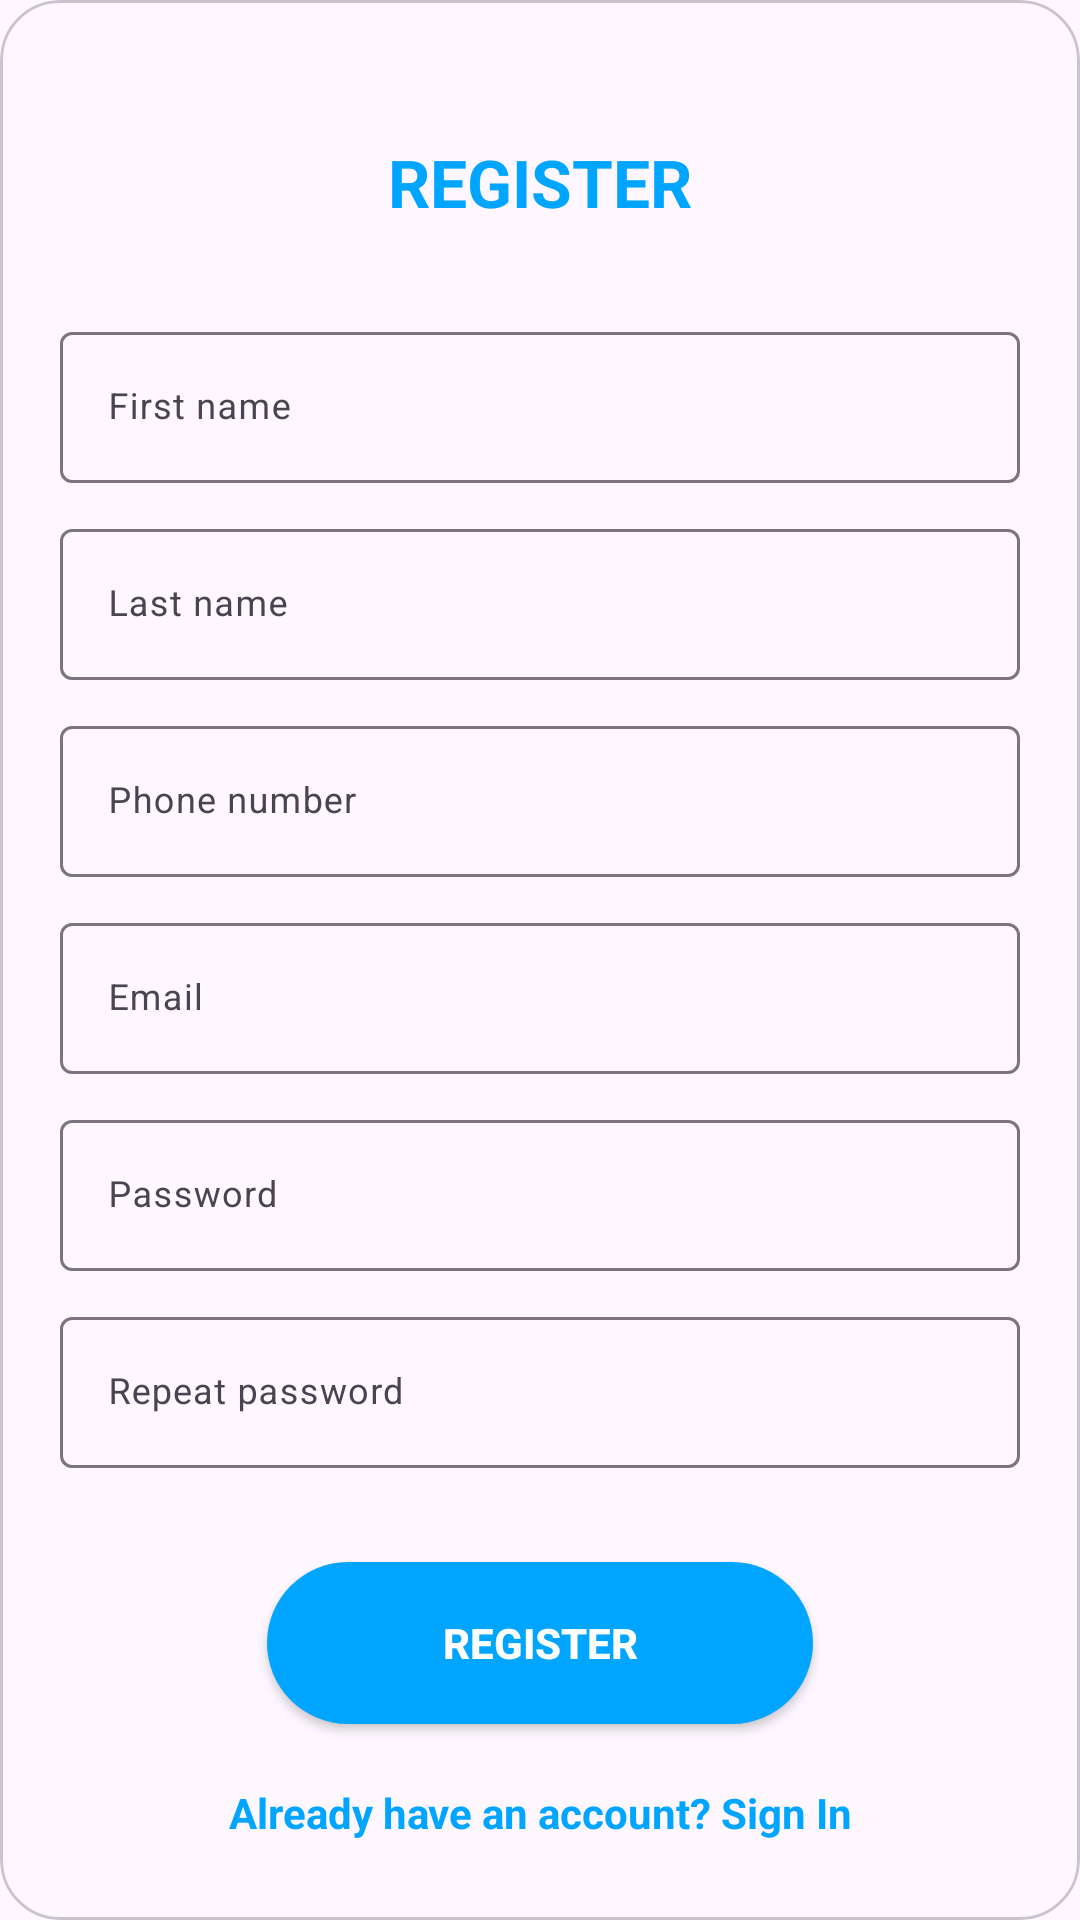

The Android layout XML behind this screen, and the referenced resources:
<!-- AndroidManifest.xml: application theme Theme.ZamiliHotal -->
<!-- res/layout/layout_register.xml -->
<?xml version="1.0" encoding="utf-8"?>
<com.google.android.material.card.MaterialCardView
    xmlns:android="http://schemas.android.com/apk/res/android"
    xmlns:app="http://schemas.android.com/apk/res-auto"
    style="@style/loginCard"
    app:cardCornerRadius="@dimen/loginCardRadius"
    android:elevation="5dp"
    android:layout_gravity="center"
    android:layout_marginTop="@dimen/loginViewsMargin"
    android:layout_marginBottom="@dimen/loginViewsMargin"
    android:background="@color/whiteCardColor">

    <LinearLayout
        style="@style/linearParent"
        android:layout_gravity="center"
        android:padding="@dimen/loginViewsMargin">

        <TextView
            style="@style/headerTextPrimary"
            android:text="@string/register"
            android:layout_marginTop="@dimen/loginViewsMargin"/>

        <com.google.android.material.textfield.TextInputLayout
            style="@style/parent"
            android:layout_marginTop="@dimen/signup_text_margin_top"/>

        <com.google.android.material.textfield.TextInputLayout
            style="@style/parent"
            android:layout_marginTop="@dimen/signup_text_margin_top"/>

        <com.google.android.material.textfield.TextInputLayout
            style="@style/parent"
            android:layout_marginTop="@dimen/signup_text_margin_top">
            <EditText
                style="@style/modifiedEditText"
                android:id="@+id/signUpFname"
                android:maxLines="1"
                android:hint="First name"/>
        </com.google.android.material.textfield.TextInputLayout>

        <com.google.android.material.textfield.TextInputLayout
            style="@style/parent"
            android:layout_marginTop="@dimen/signup_text_margin_top">
            <EditText
                style="@style/modifiedEditText"
                android:id="@+id/signUpLname"
                android:maxLines="1"
                android:hint="Last name"/>
        </com.google.android.material.textfield.TextInputLayout>

        <com.google.android.material.textfield.TextInputLayout
            style="@style/parent"
            android:layout_marginTop="@dimen/signup_text_margin_top">
            <EditText
                style="@style/modifiedEditText"
                android:id="@+id/signUpPhoneNumber"
                android:inputType="number"
                android:maxLines="1"
                android:hint="Phone number"/>
        </com.google.android.material.textfield.TextInputLayout>

        <com.google.android.material.textfield.TextInputLayout
            style="@style/parent"
            android:layout_marginTop="@dimen/signup_text_margin_top">
            <EditText
                style="@style/modifiedEditText"
                android:inputType="textEmailAddress"
                android:id="@+id/signUpEmail"
                android:maxLines="1"
                android:hint="@string/login_email_hint"/>
        </com.google.android.material.textfield.TextInputLayout>

        <com.google.android.material.textfield.TextInputLayout
            style="@style/parent"
            android:layout_marginTop="@dimen/signup_text_margin_top">
            <EditText
                style="@style/modifiedEditText"
                android:hint="@string/login_password_hint"
                android:maxLines="1"
                android:id="@+id/signUpPass"
                android:inputType="textPassword"/>

        </com.google.android.material.textfield.TextInputLayout>

        <com.google.android.material.textfield.TextInputLayout
            style="@style/parent"
            android:layout_marginTop="@dimen/signup_text_margin_top">
            <EditText
                style="@style/modifiedEditText"
                android:hint="@string/repeat_password"
                android:maxLines="1"
                android:id="@+id/repeatpass"
                android:inputType="textPassword"/>
        </com.google.android.material.textfield.TextInputLayout>
        <com.google.android.material.textfield.TextInputLayout
            style="@style/parent"
            android:layout_marginTop="5dp">
            <TextView
                style="@style/modifiedEditText"
                android:textColor="@color/red"
                android:maxLines="2"
                android:id="@+id/errorSignUp" />
        </com.google.android.material.textfield.TextInputLayout>

        <Button
            style="@style/loginButton"
            android:layout_marginTop="10dp"
            android:layout_gravity="center"
            android:id="@+id/signUpB"
            android:text="@string/register_tag" />

        <TextView
            style="@style/parent"
            android:textAlignment="center"
            android:textStyle="bold"
            android:id="@+id/signInFromSignUp"
            android:textColor="@color/primaryTextColor"
            android:text="@string/signup_login_hint"
            android:layout_marginTop="@dimen/loginViewsMargin"/>

    </LinearLayout>
</com.google.android.material.card.MaterialCardView>
<!-- resources referenced by this layout -->
<resources>
  <color name="primaryTextColor">#00a5ff</color>
  <color name="red">#FF0000</color>
  <color name="whiteCardColor">#fff</color>
  <dimen name="loginCardRadius">20dp</dimen>
  <dimen name="loginViewsMargin">20dp</dimen>
  <dimen name="signup_text_margin_top">10dp</dimen>
  <string name="login_email_hint">Email</string>
  <string name="login_password_hint">Password</string>
  <string name="register">REGISTER</string>
  <string name="register_tag">Register</string>
  <string name="repeat_password">Repeat password</string>
  <string name="signup_login_hint">Already have an account? Sign In</string>
  <style name="headerTextPrimary" parent="headerText">
          <item name="android:textColor">@color/primaryTextColor</item>
      </style>
  <style name="linearParent" parent="parent">
          <item name="android:orientation">vertical</item>
      </style>
  <style name="loginButton" parent="viewParent">
          <item name="android:background">@drawable/login_shape_bk</item>
          <item name="android:textColor">@color/whiteTextColor</item>
          <item name="android:textStyle">bold</item>
      </style>
  <style name="loginCard" parent="parent" />
  <style name="modifiedEditText" parent="parent">
          <item name="android:textSize">@dimen/newsMoreTextSize</item>
          <item name="android:backgroundTint">@color/primaryTextColor</item>
      </style>
  <style name="parent">
          <item name="android:layout_width">match_parent</item>
          <item name="android:layout_height">wrap_content</item>
      </style>
  <style name="Theme.ZamiliHotal" parent="Base.Theme.ZamiliHotal" />
  <style name="headerText" parent="parent">
          <item name="android:textSize">@dimen/headerTextSize</item>
          <item name="android:textAlignment">center</item>
          <item name="android:textColor">@color/whiteTextColor</item>
          <item name="android:textStyle">bold</item>
      </style>
  <style name="viewParent">
          <item name="android:layout_width">wrap_content</item>
          <item name="android:layout_height">wrap_content</item>
      </style>
  <!-- drawable login_shape_bk (drawable) -->
  <?xml version="1.0" encoding="utf-8"?>
  <shape xmlns:android="http://schemas.android.com/apk/res/android" android:shape="rectangle" >
      <corners
          android:bottomLeftRadius="27dp"
          android:bottomRightRadius="27dp"
          android:topLeftRadius="27dp"
          android:topRightRadius="27dp"
          />
      <solid
          android:color="@color/primaryTextColor"
          />
      <size
          android:width="182dp"
          android:height="54dp"
          />
  </shape>
  <color name="whiteTextColor">#fff</color>
  <dimen name="newsMoreTextSize">12sp</dimen>
  <style name="Base.Theme.ZamiliHotal" parent="Theme.Material3.DayNight.NoActionBar">
          
          <item name="android:statusBarColor" tools:targetApi="1">@color/main</item>
          
      </style>
  <dimen name="headerTextSize">22sp</dimen>
  <color name="main">#12A9FF</color>
</resources>
